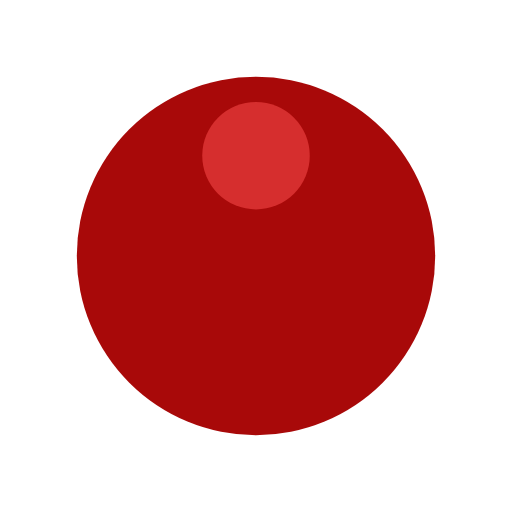
t = 0.00 s
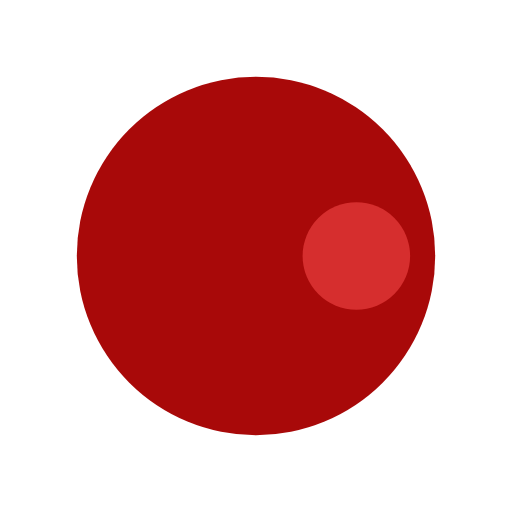
t = 0.25 s
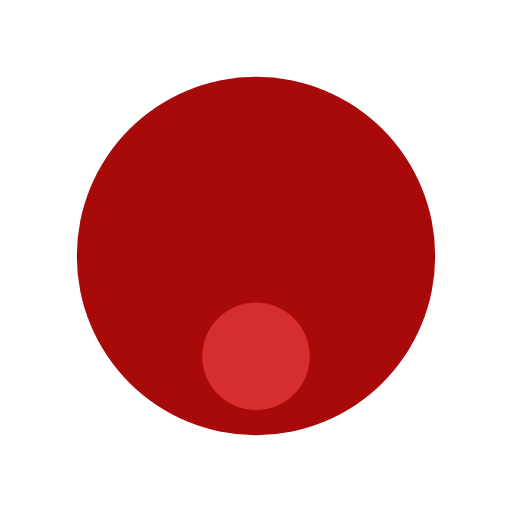
t = 0.50 s
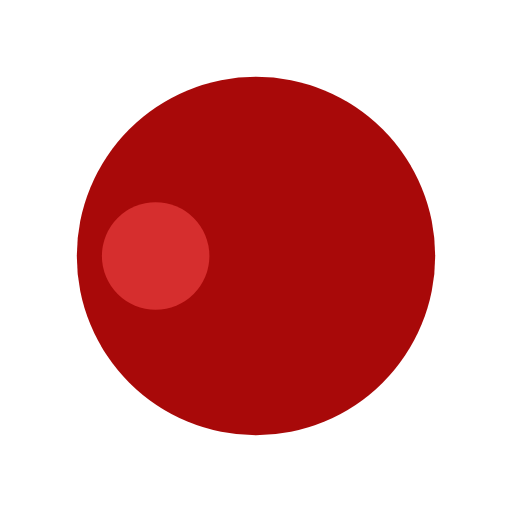
t = 0.75 s

The animated SVG that drew these frames (rendered in a browser with its animation timeline set to each time). Animation: 1 SMIL element (animateTransform=1); one cycle of 1.00 s, repeats indefinitely.

<svg xmlns="http://www.w3.org/2000/svg" xmlns:xlink="http://www.w3.org/1999/xlink" style="margin: auto; position = absolute; shape-rendering: auto;" width="35px" height="35px" viewBox="0 0 100 100" preserveAspectRatio="xMidYMid">
<g transform="translate(50,50)">
  <g transform="scale(0.7)">
  <circle cx="0" cy="0" r="50" fill="#a80909"></circle>
  <circle cx="0" cy="-28" r="15" fill="#d62e2e">
    <animateTransform attributeName="transform" type="rotate" dur="1s" repeatCount="indefinite" keyTimes="0;1" values="0 0 0;360 0 0"></animateTransform>
  </circle>
  </g>
</g>
<!-- [ldio] generated by https://loading.io/ --></svg>
